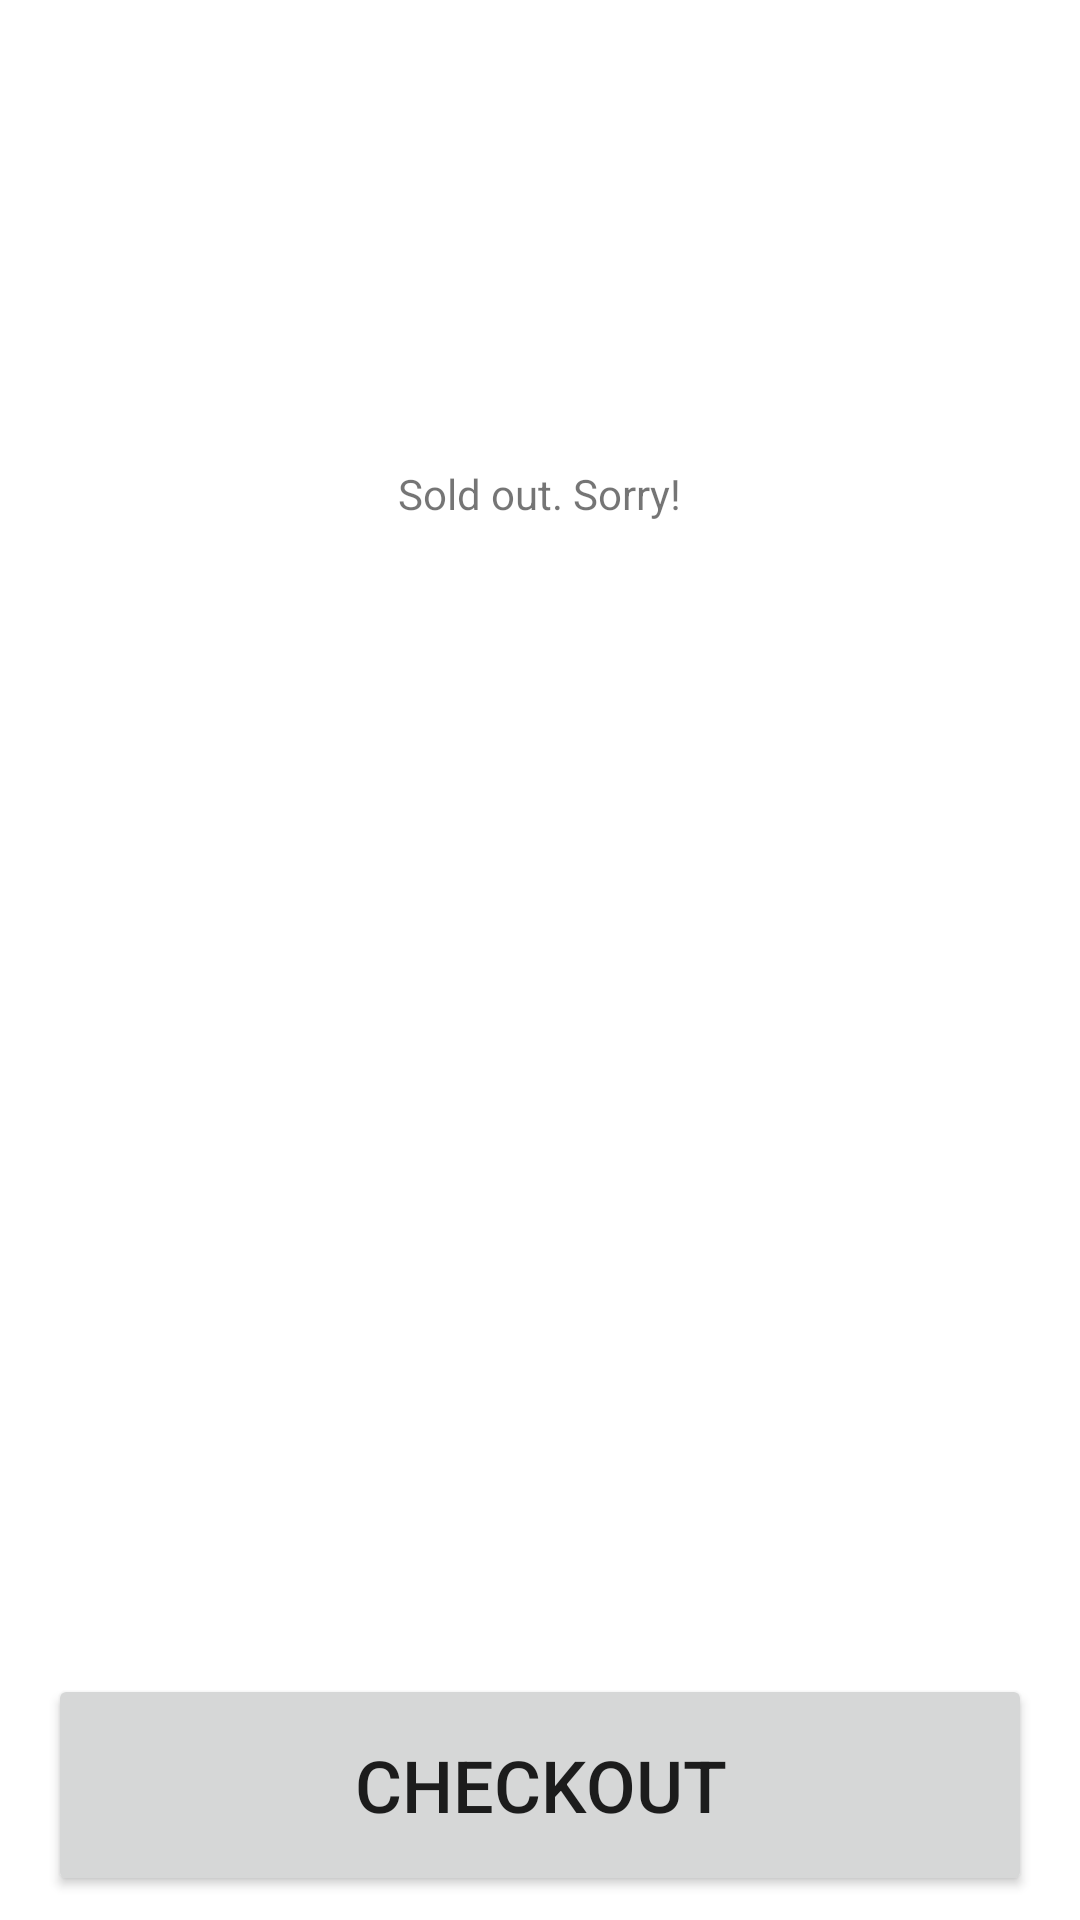

Android layout source for this screen:
<!-- AndroidManifest.xml: application theme Theme.B07_final_project -->
<!-- res/layout/activity_store.xml -->
<?xml version="1.0" encoding="utf-8"?>
<androidx.constraintlayout.widget.ConstraintLayout xmlns:android="http://schemas.android.com/apk/res/android"
    xmlns:app="http://schemas.android.com/apk/res-auto"
    xmlns:tools="http://schemas.android.com/tools"
    android:layout_width="match_parent"
    android:layout_height="match_parent"
    tools:context=".StoreActivity">

    <androidx.recyclerview.widget.RecyclerView
        android:id="@+id/storeItemsRecyclerView"
        android:layout_width="0dp"
        android:layout_height="0dp"
        app:layout_constraintBottom_toTopOf="@+id/checkoutButton"
        app:layout_constraintEnd_toEndOf="parent"
        app:layout_constraintStart_toStartOf="parent"
        app:layout_constraintTop_toBottomOf="@+id/storePageName" />

    <TextView
        android:id="@+id/storePageName"
        android:layout_width="0dp"
        android:layout_height="60dp"
        android:layout_marginTop="24dp"
        android:fontFamily="monospace"
        android:textAlignment="center"
        android:textColor="#000000"
        android:textSize="34sp"
        android:textStyle="bold"
        app:layout_constraintBottom_toTopOf="@+id/storeItemsRecyclerView"
        app:layout_constraintEnd_toEndOf="parent"
        app:layout_constraintStart_toStartOf="parent"
        app:layout_constraintTop_toTopOf="parent" />

    <TextView
        android:id="@+id/empty_view"
        android:layout_width="wrap_content"
        android:layout_height="wrap_content"
        android:layout_marginTop="71dp"
        android:text="@string/empty_store"
        app:layout_constraintEnd_toEndOf="parent"
        app:layout_constraintStart_toStartOf="parent"
        app:layout_constraintTop_toBottomOf="@+id/storePageName" />

    <Button
        android:id="@+id/checkoutButton"
        android:layout_width="0dp"
        android:layout_height="74dp"
        android:layout_marginStart="16dp"
        android:layout_marginTop="8dp"
        android:layout_marginEnd="16dp"
        android:layout_marginBottom="8dp"
        android:text="@string/checkout_order_button"
        android:textSize="24sp"
        app:layout_constraintBottom_toBottomOf="parent"
        app:layout_constraintEnd_toEndOf="parent"
        app:layout_constraintStart_toStartOf="parent"
        app:layout_constraintTop_toBottomOf="@+id/storeItemsRecyclerView" />
</androidx.constraintlayout.widget.ConstraintLayout>
<!-- resources referenced by this layout -->
<resources>
  <string name="checkout_order_button">Checkout</string>
  <string name="empty_store">Sold out. Sorry!</string>
  <style name="Theme.B07_final_project" parent="Theme.MaterialComponents.DayNight.DarkActionBar">
          
          <item name="colorPrimary">@color/purple_700</item>
          <item name="colorPrimaryVariant">@color/purple_700</item>
          <item name="colorOnPrimary">@color/white</item>
          
          <item name="colorSecondary">@color/teal_200</item>
          <item name="colorSecondaryVariant">@color/teal_700</item>
          <item name="colorOnSecondary">@color/black</item>
          
          <item name="android:statusBarColor" tools:targetApi="l">?attr/colorPrimaryVariant</item>
          
          <item name="android:windowBackground">@drawable/bg</item>
      </style>
  <color name="purple_700">#1B0059</color>
  <color name="white">#FFFFFFFF</color>
  <color name="teal_200">#FF03DAC5</color>
  <color name="teal_700">#FF018786</color>
  <color name="black">#FF000000</color>
</resources>
